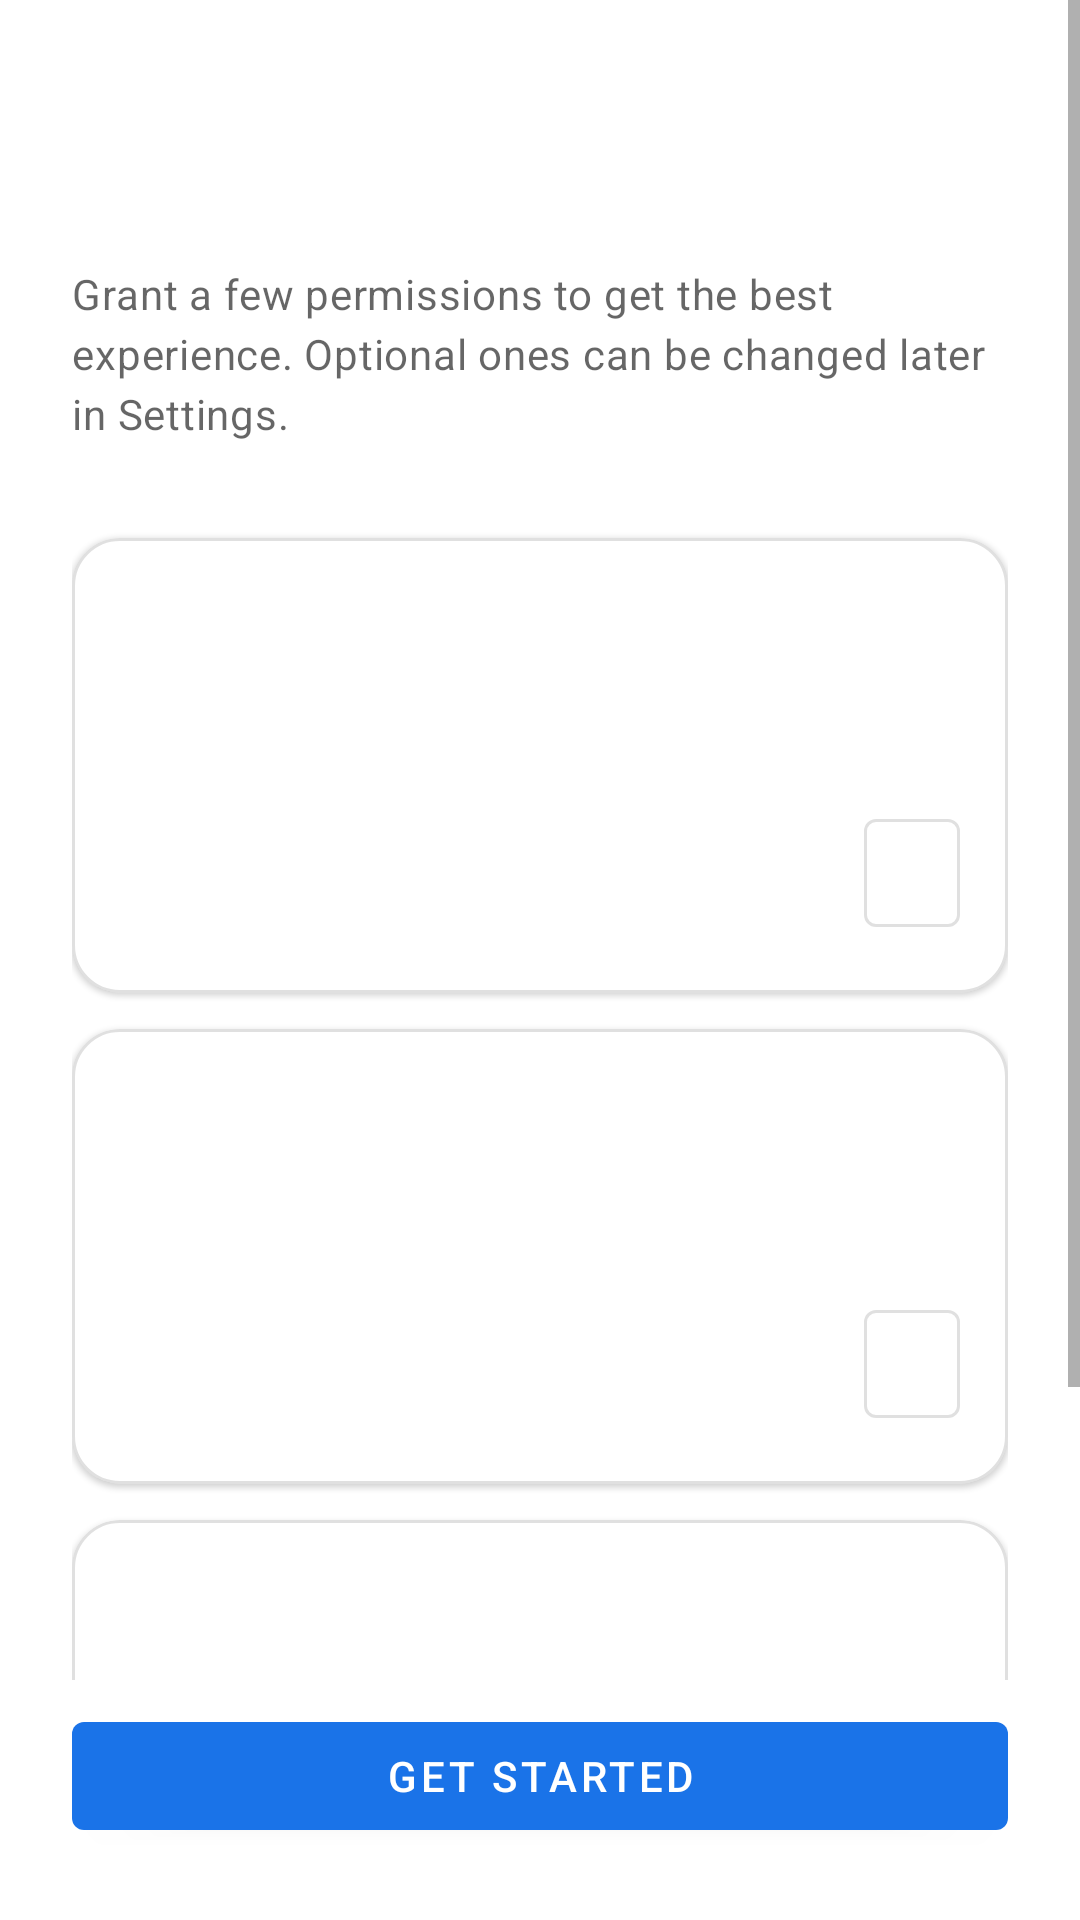

This screen was rendered from an Android layout file. Write that file and the resources it references.
<!-- AndroidManifest.xml: application theme Theme.MaterialFiles -->
<!-- res/layout/onboarding_activity.xml -->
<?xml version="1.0" encoding="utf-8"?>
<LinearLayout
    xmlns:android="http://schemas.android.com/apk/res/android"
    android:layout_width="match_parent"
    android:layout_height="match_parent"
    android:fitsSystemWindows="true"
    android:orientation="vertical">

    <ScrollView
        android:layout_width="match_parent"
        android:layout_height="0dp"
        android:layout_weight="1"
        android:fillViewport="true">

        <LinearLayout
            android:layout_width="match_parent"
            android:layout_height="wrap_content"
            android:orientation="vertical"
            android:paddingStart="24dp"
            android:paddingTop="48dp"
            android:paddingEnd="24dp"
            android:paddingBottom="8dp">

            <TextView
                android:id="@+id/welcomeTitleText"
                android:layout_width="match_parent"
                android:layout_height="wrap_content"
                android:layout_marginBottom="8dp"
                android:textAppearance="?textAppearanceHeadlineSmall" />

            <TextView
                android:layout_width="match_parent"
                android:layout_height="wrap_content"
                android:layout_marginBottom="32dp"
                android:text="@string/onboarding_welcome_description"
                android:textAppearance="?textAppearanceBodyMedium"
                android:textColor="?android:textColorSecondary" />

            <include
                android:id="@+id/cardFiles"
                layout="@layout/onboarding_permission_item" />

            <include
                android:id="@+id/cardNotifications"
                layout="@layout/onboarding_permission_item" />

            <include
                android:id="@+id/cardInstall"
                layout="@layout/onboarding_permission_item" />

        </LinearLayout>

    </ScrollView>

    <LinearLayout
        android:layout_width="match_parent"
        android:layout_height="wrap_content"
        android:orientation="vertical"
        android:paddingStart="24dp"
        android:paddingTop="8dp"
        android:paddingEnd="24dp"
        android:paddingBottom="24dp">

        <com.google.android.material.button.MaterialButton
            android:id="@+id/continueButton"
            android:layout_width="match_parent"
            android:layout_height="wrap_content"
            android:text="@string/onboarding_finish" />

    </LinearLayout>

</LinearLayout>
<!-- res/layout/onboarding_permission_item.xml (included above) -->
<?xml version="1.0" encoding="utf-8"?>
<com.google.android.material.card.MaterialCardView
    xmlns:android="http://schemas.android.com/apk/res/android"
    xmlns:app="http://schemas.android.com/apk/res-auto"
    android:layout_width="match_parent"
    android:layout_height="wrap_content"
    android:layout_marginBottom="12dp"
    app:cardCornerRadius="16dp"
    app:cardElevation="1dp">

    <LinearLayout
        android:layout_width="match_parent"
        android:layout_height="wrap_content"
        android:orientation="vertical"
        android:padding="16dp">

        
        <LinearLayout
            android:layout_width="match_parent"
            android:layout_height="wrap_content"
            android:gravity="center_vertical"
            android:orientation="horizontal">

            
            <FrameLayout
                android:layout_width="44dp"
                android:layout_height="44dp"
                android:background="@drawable/onboarding_icon_background">

                <ImageView
                    android:id="@+id/iconImage"
                    android:layout_width="24dp"
                    android:layout_height="24dp"
                    android:layout_gravity="center"
                    android:scaleType="centerInside" />

            </FrameLayout>

            
            <LinearLayout
                android:layout_width="0dp"
                android:layout_height="wrap_content"
                android:layout_marginStart="16dp"
                android:layout_weight="1"
                android:orientation="vertical">

                <TextView
                    android:id="@+id/titleText"
                    android:layout_width="match_parent"
                    android:layout_height="wrap_content"
                    android:textAppearance="?textAppearanceTitleMedium" />

                <TextView
                    android:id="@+id/badgeText"
                    android:layout_width="wrap_content"
                    android:layout_height="wrap_content"
                    android:layout_marginTop="1dp"
                    android:textAppearance="?textAppearanceLabelSmall"
                    android:textColor="?android:textColorSecondary" />

                <TextView
                    android:id="@+id/descriptionText"
                    android:layout_width="match_parent"
                    android:layout_height="wrap_content"
                    android:layout_marginTop="6dp"
                    android:textAppearance="?textAppearanceBodySmall"
                    android:textColor="?android:textColorSecondary" />

            </LinearLayout>

            
            <ImageView
                android:id="@+id/grantedIcon"
                android:layout_width="32dp"
                android:layout_height="32dp"
                android:layout_marginStart="8dp"
                android:scaleType="centerInside"
                android:src="@drawable/check_icon_control_normal_24dp"
                android:visibility="gone" />

        </LinearLayout>

        
        <com.google.android.material.button.MaterialButton
            android:id="@+id/grantButton"
            style="?attr/materialButtonOutlinedStyle"
            android:layout_width="wrap_content"
            android:layout_height="wrap_content"
            android:layout_gravity="end"
            android:layout_marginTop="12dp"
            android:minWidth="0dp" />

    </LinearLayout>

</com.google.android.material.card.MaterialCardView>
<!-- resources referenced by this layout -->
<resources>
  <!-- drawable check_icon_control_normal_24dp (drawable) -->
  <?xml version="1.0" encoding="utf-8"?>
  <vector
      xmlns:android="http://schemas.android.com/apk/res/android"
      android:width="24dp"
      android:height="24dp"
      android:viewportWidth="24"
      android:viewportHeight="24"
      android:tint="?android:colorControlNormal">
  
      <path
          android:fillColor="@android:color/white"
          android:pathData="M9 16.2L4.8 12l-1.4 1.4L9 19 21 7l-1.4-1.4L9 16.2z" />
  </vector>
  <string name="onboarding_finish">Get started</string>
  <string name="onboarding_welcome_description">Grant a few permissions to get the best experience. Optional ones can be changed later in Settings.</string>
  <style name="Theme.MaterialFiles" parent="Base.Theme.MaterialFiles" />
  <style name="Platform.Theme.MaterialFiles" parent="Platform.V21.Theme.MaterialFiles" />
  <style name="ThemeOverlay.MaterialFiles.ActionBar" parent="">
          <item name="colorControlNormal">?colorOnAppBarSurface</item>
          <item name="android:textColorPrimary">?colorOnAppBarSurface</item>
          <item name="android:textColorSecondary">?colorOnAppBarSurface</item>
          <item name="searchViewStyle">@style/Widget.AppCompat.SearchView.ActionBar</item>
      </style>
  <style name="ThemeOverlay.MaterialFiles.ActionBarPopup" parent="">
          <item name="colorControlNormal">?attr/colorOnSurface</item>
          <item name="android:textColorPrimary">?attr/colorOnSurface</item>
          <item name="android:textColorSecondary">?attr/colorOnSurface</item>
          <item name="searchViewStyle">@style/Widget.AppCompat.SearchView</item>
      </style>
  <style name="Widget.MaterialFiles.ListView.DropDown" parent="Widget.AppCompat.ListView.DropDown">
          <item name="android:paddingTop">8dp</item>
          <item name="android:paddingBottom">8dp</item>
          <item name="android:clipToPadding">false</item>
      </style>
  <color name="color_primary">@color/color_primary_light</color>
  <color name="color_surface">@color/color_surface_light</color>
  <style name="ShapeAppearance.MaterialFiles.MediumComponent" parent="ShapeAppearance.MaterialComponents.MediumComponent">
          <item name="cornerSize">8dp</item>
      </style>
  <style name="Widget.MaterialFiles.CardView" parent="Widget.MaterialComponents.CardView">
          <item name="android:stateListAnimator">@null</item>
          <item name="cardElevation">0dp</item>
          <item name="strokeColor">@color/mtrl_btn_stroke_color_selector</item>
          <item name="strokeWidth">@dimen/mtrl_btn_stroke_size</item>
      </style>
  <style name="Preference.MaterialFiles.SwitchPreferenceCompat" parent="Preference.SwitchPreferenceCompat.Material">
          <item name="android:widgetLayout">@layout/switch_preference_compat_widget</item>
      </style>
  <style name="Platform.V21.Theme.MaterialFiles" parent="Theme.MaterialComponents.DayNight.NoActionBar">
          <item name="colorPrimaryDark">@color/system_window_scrim_compat</item>
      </style>
  <color name="color_primary_light">@color/google_blue_600</color>
  <color name="color_surface_light">@android:color/white</color>
  <style name="ShapeAppearanceOverlay.MaterialFiles.NavigationView.Item" parent="">
          <item name="cornerSize">50%</item>
          <item name="cornerSizeTopLeft">0dp</item>
          <item name="cornerSizeBottomLeft">0dp</item>
      </style>
  <color name="system_window_scrim_compat">@color/system_window_scrim_light_compat</color>
  <color name="google_blue_600">#1A73E8</color>
  <color name="system_window_scrim_light_compat">#44000000</color>
</resources>
